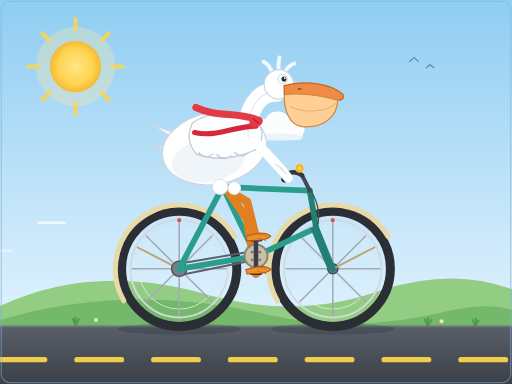
t = 0.00 s
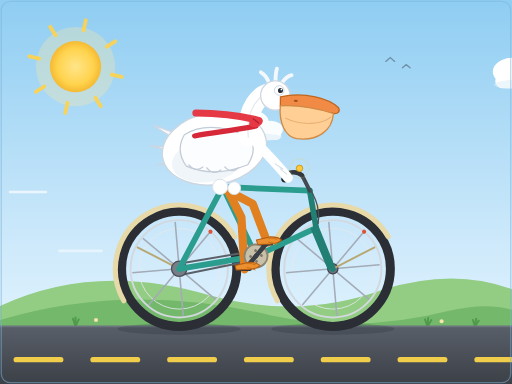
t = 1.67 s
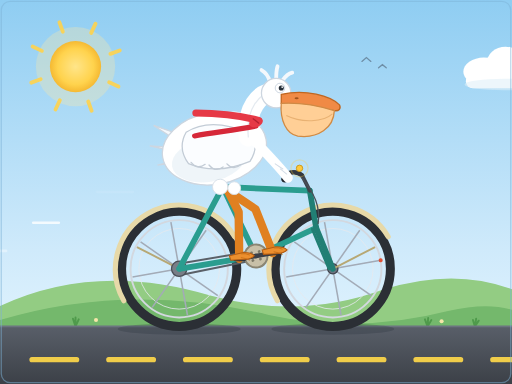
t = 3.33 s
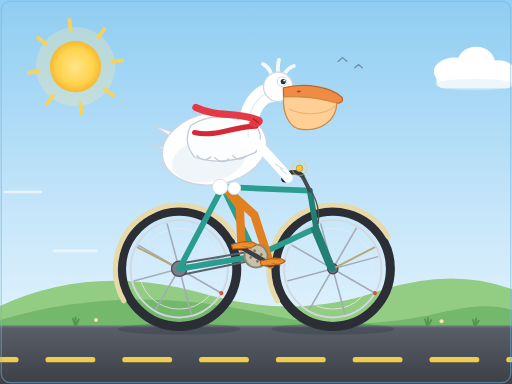
t = 5.00 s
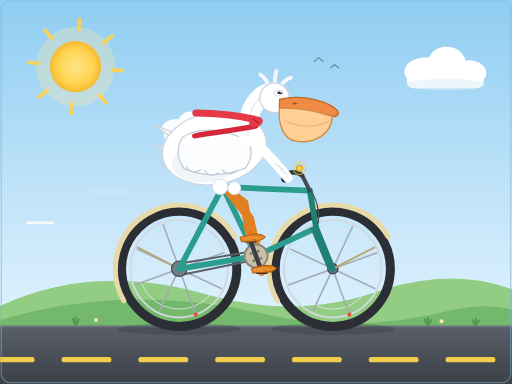
t = 6.67 s
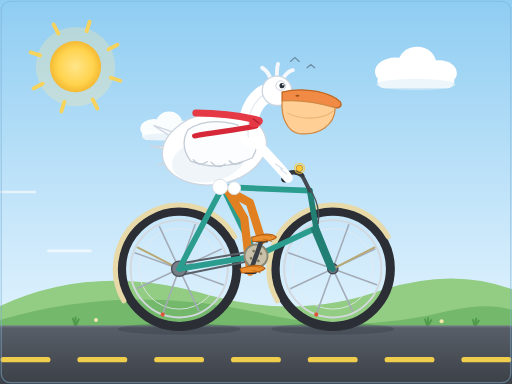
t = 8.33 s

The animated SVG that drew these frames (rendered in a browser with its animation timeline set to each time). Animation: 26 SMIL elements (animate=10,animateTransform=16); frames cover the first 8.33 s, repeats indefinitely.

<?xml version="1.0" encoding="UTF-8"?>
<svg xmlns="http://www.w3.org/2000/svg" viewBox="0 0 800 600" width="800" height="600" role="img" aria-label="Animated pelican riding a bicycle">
  <title>Pelican Riding a Bicycle</title>
  <desc>A white pelican with a huge orange beak and a waving red scarf pedalling a teal bicycle. Wheels, legs and road dashes animate while clouds drift by.</desc>

  <defs>
    <linearGradient id="skyGrad" x1="0" y1="0" x2="0" y2="1">
      <stop offset="0" stop-color="#8fcdf2"/>
      <stop offset="0.65" stop-color="#cfeafb"/>
      <stop offset="1" stop-color="#eaf8ff"/>
    </linearGradient>
    <linearGradient id="roadGrad" x1="0" y1="0" x2="0" y2="1">
      <stop offset="0" stop-color="#595f69"/>
      <stop offset="1" stop-color="#3c4047"/>
    </linearGradient>
    <radialGradient id="sunGrad" cx="0.5" cy="0.5" r="0.5">
      <stop offset="0" stop-color="#ffe58a"/>
      <stop offset="0.7" stop-color="#ffd34d"/>
      <stop offset="1" stop-color="#f5b932"/>
    </radialGradient>

    <!-- one puffy cloud, drawn around origin, reused by drifting instances -->
    <g id="cloud">
      <rect x="-60" y="-2" width="120" height="22" rx="11" fill="#ffffff"/>
      <ellipse cx="-32" cy="-6" rx="32" ry="22" fill="#ffffff"/>
      <ellipse cx="2" cy="-18" rx="30" ry="27" fill="#ffffff"/>
      <ellipse cx="36" cy="-4" rx="28" ry="20" fill="#ffffff"/>
      <ellipse cx="0" cy="14" rx="62" ry="9" fill="#dfeef8" opacity="0.55"/>
    </g>
  </defs>

  <!-- ================= sky ================= -->
  <rect x="0" y="0" width="800" height="600" fill="url(#skyGrad)"/>

  <!-- sun with slowly rotating rays -->
  <g transform="translate(118,104)">
    <circle r="62" fill="#ffe9a3" opacity="0.30"/>
    <g opacity="0.9">
      <g stroke="#ffd34d" stroke-width="6" stroke-linecap="round">
        <line x1="0" y1="-58" x2="0" y2="-74"/>
        <line x1="0" y1="58" x2="0" y2="74"/>
        <line x1="-58" y1="0" x2="-74" y2="0"/>
        <line x1="58" y1="0" x2="74" y2="0"/>
        <line x1="41" y1="-41" x2="52" y2="-52"/>
        <line x1="-41" y1="41" x2="-52" y2="52"/>
        <line x1="41" y1="41" x2="52" y2="52"/>
        <line x1="-41" y1="-41" x2="-52" y2="-52"/>
      </g>
      <animateTransform attributeName="transform" type="rotate" from="0" to="360" dur="48s" repeatCount="indefinite"/>
    </g>
    <circle r="40" fill="url(#sunGrad)"/>
  </g>

  <!-- drifting clouds -->
  <g>
    <use href="#cloud"/>
    <animateTransform attributeName="transform" type="translate" values="880,118;-280,118" dur="42s" repeatCount="indefinite"/>
  </g>
  <g opacity="0.95">
    <use href="#cloud" transform="scale(0.68)"/>
    <animateTransform attributeName="transform" type="translate" values="880,205;-300,205" keyTimes="0;1" dur="58s" begin="-22s" repeatCount="indefinite"/>
  </g>
  <g opacity="0.85">
    <use href="#cloud" transform="scale(0.5)"/>
    <animateTransform attributeName="transform" type="translate" values="880,74;-300,74" dur="50s" begin="-40s" repeatCount="indefinite"/>
  </g>

  <!-- two distant birds -->
  <g fill="none" stroke="#5a7186" stroke-width="2" stroke-linecap="round" opacity="0.7">
    <polyline points="0,0 7,-6 14,0" transform="translate(0,0)"/>
    <polyline points="0,0 6,-5 12,0" transform="translate(26,10)"/>
    <animateTransform attributeName="transform" type="translate" values="640,96;-120,96" dur="34s" repeatCount="indefinite"/>
  </g>

  <!-- ================= hills ================= -->
  <path d="M0,478 Q150,408 330,462 Q470,500 600,452 Q710,418 800,452 L800,512 L0,512 Z" fill="#93cc83"/>
  <path d="M0,500 Q200,440 420,492 Q560,522 700,486 Q760,472 800,484 L800,514 L0,514 Z" fill="#74b86c"/>
  <!-- grass tufts at the road edge -->
  <g stroke="#4f9a4b" stroke-width="3" stroke-linecap="round" fill="none">
    <path d="M118,510 l-4,-12 M118,510 l0,-14 M118,510 l5,-11"/>
    <path d="M668,510 l-4,-11 M668,510 l1,-13 M668,510 l6,-10"/>
    <path d="M742,510 l-3,-10 M742,510 l2,-12 M742,510 l6,-9"/>
  </g>
  <g fill="#f6e6a9">
    <circle cx="150" cy="500" r="3.2"/>
    <circle cx="690" cy="502" r="3.2"/>
  </g>

  <!-- ================= road ================= -->
  <rect x="0" y="510" width="800" height="90" fill="url(#roadGrad)"/>
  <line x1="0" y1="510" x2="800" y2="510" stroke="#6c7480" stroke-width="3"/>
  <line x1="0" y1="562" x2="800" y2="562" stroke="#ffd84a" stroke-width="8" stroke-dasharray="70 50" stroke-linecap="round" opacity="0.92">
    <animate attributeName="stroke-dashoffset" values="0;-120" dur="0.32s" repeatCount="indefinite"/>
  </line>

  <!-- ground shadows -->
  <ellipse cx="280" cy="514" rx="96" ry="9" fill="#1c2530" opacity="0.22"/>
  <ellipse cx="520" cy="514" rx="96" ry="9" fill="#1c2530" opacity="0.22"/>

  <!-- ================= bicycle ================= -->
  <!-- rear wheel -->
  <g transform="translate(280,420)">
    <circle r="90" fill="none" stroke="#2b2f35" stroke-width="14"/>
    <circle r="76" fill="none" stroke="#d3d8df" stroke-width="3"/>
    <circle r="63" fill="none" stroke="#e6e9ee" stroke-width="1.5" opacity="0.85"/>
    <g>
      <g stroke="#a3abb7" stroke-width="2.4">
        <line x1="0" y1="-74" x2="0" y2="74"/>
        <line x1="-74" y1="0" x2="74" y2="0"/>
        <line x1="-52" y1="-52" x2="52" y2="52"/>
        <line x1="-52" y1="52" x2="52" y2="-52"/>
      </g>
      <circle cy="-76" r="3.2" fill="#e05236"/>
      <animateTransform attributeName="transform" type="rotate" from="0" to="360" dur="1.5s" repeatCount="indefinite"/>
    </g>
    <circle r="8" fill="#6b7280" stroke="#3d434b" stroke-width="2"/>
    <circle r="3" fill="#cdd3da"/>
  </g>

  <!-- front wheel -->
  <g transform="translate(520,420)">
    <circle r="90" fill="none" stroke="#2b2f35" stroke-width="14"/>
    <circle r="76" fill="none" stroke="#d3d8df" stroke-width="3"/>
    <circle r="63" fill="none" stroke="#e6e9ee" stroke-width="1.5" opacity="0.85"/>
    <g>
      <g stroke="#a3abb7" stroke-width="2.4">
        <line x1="0" y1="-74" x2="0" y2="74"/>
        <line x1="-74" y1="0" x2="74" y2="0"/>
        <line x1="-52" y1="-52" x2="52" y2="52"/>
        <line x1="-52" y1="52" x2="52" y2="-52"/>
      </g>
      <circle cy="-76" r="3.2" fill="#e05236"/>
      <animateTransform attributeName="transform" type="rotate" from="0" to="360" dur="1.5s" repeatCount="indefinite"/>
    </g>
    <circle r="8" fill="#6b7280" stroke="#3d434b" stroke-width="2"/>
    <circle r="3" fill="#cdd3da"/>
  </g>

  <!-- fenders -->
  <g fill="none">
    <path d="M193.4,470 A100,100 0 0 1 366.6,370" stroke="#e7d9a8" stroke-width="8" stroke-linecap="round"/>
    <path d="M433.4,470 A100,100 0 0 1 606.6,370" stroke="#e7d9a8" stroke-width="8" stroke-linecap="round"/>
    <g stroke="#b7a874" stroke-width="3">
      <line x1="280" y1="420" x2="214" y2="386"/>
      <line x1="520" y1="420" x2="586" y2="386"/>
    </g>
  </g>

  <!-- chain + rear sprocket -->
  <line x1="286" y1="411" x2="392" y2="393" stroke="#5a6068" stroke-width="3"/>
  <line x1="286" y1="429" x2="394" y2="407" stroke="#5a6068" stroke-width="3"/>
  <circle cx="280" cy="420" r="12" fill="#787e87" stroke="#4a4f57" stroke-width="2"/>

  <!-- frame -->
  <g fill="none" stroke-linecap="round" stroke-linejoin="round">
    <g stroke="#2a9d8f" stroke-width="9">
      <line x1="280" y1="420" x2="400" y2="400"/>  <!-- chainstay -->
      <line x1="280" y1="420" x2="348" y2="292"/>  <!-- seatstay -->
      <line x1="348" y1="292" x2="400" y2="400"/>  <!-- seat tube -->
      <line x1="400" y1="400" x2="494" y2="356"/>  <!-- down tube -->
      <line x1="348" y1="292" x2="484" y2="298"/>  <!-- top tube -->
    </g>
    <g stroke="#217f74" stroke-width="9">
      <line x1="484" y1="298" x2="494" y2="356"/>  <!-- head tube -->
      <line x1="494" y1="356" x2="520" y2="420"/>  <!-- fork blade -->
    </g>
    <line x1="488" y1="358" x2="514" y2="420" stroke="#217f74" stroke-width="4.5"/>
  </g>

  <!-- seatpost + saddle -->
  <line x1="348" y1="292" x2="346" y2="278" stroke="#555c66" stroke-width="6" stroke-linecap="round"/>
  <path d="M324,281 C328,269 352,266 366,275 C358,284 332,287 324,281 Z" fill="#33383f"/>

  <!-- handlebar, cable, bell -->
  <line x1="484" y1="298" x2="472" y2="274" stroke="#3f454d" stroke-width="6" stroke-linecap="round"/>
  <path d="M472,274 C461,265 447,269 443,280" fill="none" stroke="#33383f" stroke-width="7" stroke-linecap="round"/>
  <circle cx="445" cy="280" r="5" fill="#22272d"/>
  <path d="M470,276 C492,302 501,324 497,350" fill="none" stroke="#4a5058" stroke-width="2"/>
  <circle cx="468" cy="263" r="5" fill="#ffc93c" stroke="#c99a1e" stroke-width="1.5"/>
  <circle cx="468" cy="263" fill="none" stroke="#ffc93c" stroke-width="2">
    <animate attributeName="r" values="6;17" dur="2s" repeatCount="indefinite"/>
    <animate attributeName="opacity" values="0.9;0" keyTimes="0;1" dur="2s" repeatCount="indefinite"/>
  </circle>

  <!-- ================= rider's legs (orange, keyframed around the crank circle) ================= -->
  <g fill="none" stroke="#e08020" stroke-width="13" stroke-linecap="round" stroke-linejoin="round">
    <polyline points="356,298 386,315 400,372">
      <animate attributeName="points" dur="1.5s" repeatCount="indefinite" calcMode="linear" keyTimes="0;.125;.25;.375;.5;.625;.75;.875;1"
        values="356,298 386,315 400,372;
                356,298 396,319 420,380;
                356,298 400,329 428,400;
                356,298 396,339 420,420;
                356,298 386,343 400,428;
                356,298 376,339 380,420;
                356,298 372,329 372,400;
                356,298 376,319 380,380;
                356,298 386,315 400,372"/>
    </polyline>
    <polyline points="356,298 386,343 400,428">
      <animate attributeName="points" dur="1.5s" repeatCount="indefinite" calcMode="linear" keyTimes="0;.125;.25;.375;.5;.625;.75;.875;1"
        values="356,298 386,343 400,428;
                356,298 376,339 380,420;
                356,298 372,329 372,400;
                356,298 376,319 380,380;
                356,298 386,315 400,372;
                356,298 396,319 420,380;
                356,298 400,329 428,400;
                356,298 396,339 420,420;
                356,298 386,343 400,428"/>
    </polyline>
  </g>

  <!-- crankset + pedals + webbed feet (feet counter-rotate to stay horizontal) -->
  <g transform="translate(400,400)">
    <g>
      <circle r="18" fill="#c8c0a8" stroke="#8a8573" stroke-width="3"/>
      <g fill="#7d7866">
        <circle cx="6" cy="6" r="2.2"/>
        <circle cx="-6" cy="6" r="2.2"/>
        <circle cx="6" cy="-6" r="2.2"/>
        <circle cx="-6" cy="-6" r="2.2"/>
      </g>
      <line x1="0" y1="0" x2="0" y2="-26" stroke="#3a3f47" stroke-width="7" stroke-linecap="round"/>
      <line x1="0" y1="0" x2="0" y2="26" stroke="#3a3f47" stroke-width="7" stroke-linecap="round"/>

      <!-- upper pedal + foot -->
      <g transform="translate(0,-26)">
        <g>
          <rect x="-10" y="-3.5" width="20" height="7" rx="2.5" fill="#2f3338"/>
          <path d="M-16,-5 L6,-10 Q19,-10 23,-5 Q19,0 6,1 L-14,2 Z" fill="#ec8f2e" stroke="#b35c12" stroke-width="1.6"/>
          <path d="M2,-8 q8,-1 14,2 M2,-2 q8,1 14,4" fill="none" stroke="#c76f16" stroke-width="1.4"/>
          <animateTransform attributeName="transform" type="rotate" from="0" to="-360" dur="1.5s" repeatCount="indefinite"/>
        </g>
      </g>
      <!-- lower pedal + foot -->
      <g transform="translate(0,26)">
        <g>
          <rect x="-10" y="-3.5" width="20" height="7" rx="2.5" fill="#2f3338"/>
          <path d="M-16,-5 L6,-10 Q19,-10 23,-5 Q19,0 6,1 L-14,2 Z" fill="#ec8f2e" stroke="#b35c12" stroke-width="1.6"/>
          <path d="M2,-8 q8,-1 14,2 M2,-2 q8,1 14,4" fill="none" stroke="#c76f16" stroke-width="1.4"/>
          <animateTransform attributeName="transform" type="rotate" from="0" to="-360" dur="1.5s" repeatCount="indefinite"/>
        </g>
      </g>

      <animateTransform attributeName="transform" type="rotate" from="0" to="360" dur="1.5s" repeatCount="indefinite"/>
    </g>
  </g>

  <!-- ================= pelican ================= -->
  <!-- tail feathers -->
  <g stroke="#cdd6e0" stroke-width="2">
    <path d="M292,214 L240,196 L286,226 Z" fill="#f4f8fc"/>
    <path d="M290,232 L234,228 L286,240 Z" fill="#eef4f9"/>
    <path d="M296,246 L246,258 L290,252 Z" fill="#f4f8fc"/>
  </g>

  <!-- body -->
  <ellipse cx="335" cy="232" rx="82" ry="56" transform="rotate(-10 335 232)" fill="#ffffff" stroke="#cdd6e0" stroke-width="2"/>
  <ellipse cx="326" cy="250" rx="58" ry="34" transform="rotate(-10 326 250)" fill="#eef4f9" opacity="0.9"/>

  <!-- rump fluff hiding the leg joints -->
  <circle cx="344" cy="292" r="12" fill="#ffffff" stroke="#d8e0e9" stroke-width="1.5"/>
  <circle cx="366" cy="294" r="10" fill="#ffffff" stroke="#d8e0e9" stroke-width="1.5"/>

  <!-- wing (gentle flap) -->
  <g>
    <path d="M292,205 Q330,180 392,206 Q408,224 392,250 Q340,272 296,254 Q278,230 292,205 Z"
          fill="#fbfdff" stroke="#c3ccd6" stroke-width="2"/>
    <g fill="none" stroke="#c3ccd6" stroke-width="2" stroke-linecap="round">
      <path d="M300,252 q10,12 22,3"/>
      <path d="M328,256 q10,12 22,3"/>
      <path d="M356,254 q10,11 22,1"/>
    </g>
    <animateTransform attributeName="transform" type="rotate" values="-2.5;2.5;-2.5" keyTimes="0;0.5;1" dur="2.6s" repeatCount="indefinite"/>
  </g>

  <!-- neck -->
  <path d="M388,214 C384,172 404,142 432,144" fill="none" stroke="#ffffff" stroke-width="30" stroke-linecap="round"/>
  <path d="M388,214 C384,172 404,142 432,144" fill="none" stroke="#d3dce6" stroke-width="2" stroke-linecap="round" opacity="0.6"/>

  <!-- arm reaching to the handlebar -->
  <path d="M398,220 C420,244 438,262 450,278" fill="none" stroke="#ffffff" stroke-width="15" stroke-linecap="round"/>
  <path d="M438,264 l10,8 M430,256 l12,8" fill="none" stroke="#d3dce6" stroke-width="1.6" stroke-linecap="round"/>

  <!-- head group (tiny bob), incl. beak, pouch, eye -->
  <g>
    <g>
      <!-- crest tufts -->
      <g fill="none" stroke="#f4f8fc" stroke-width="6" stroke-linecap="round">
        <path d="M422,125 q-4,-12 -13,-17"/>
        <path d="M432,121 q0,-13 2,-19"/>
        <path d="M442,124 q7,-10 15,-12"/>
      </g>
      <circle cx="432" cy="144" r="23" fill="#ffffff" stroke="#cdd6e0" stroke-width="2"/>

      <!-- upper mandible -->
      <path d="M440,146 C478,137 517,148 531,162 C534,168 530,172 523,171 C492,166 462,161 440,160 Z"
            fill="#f08a45" stroke="#c0661f" stroke-width="2"/>
      <ellipse cx="464" cy="152" rx="3.2" ry="1.6" fill="#a0521a"/>
      <!-- throat pouch -->
      <path d="M440,160 C470,158 500,164 523,171 C522,198 498,215 466,211 C448,208 438,186 440,160 Z"
            fill="#ffcf96" stroke="#d08a44" stroke-width="2"/>
      <path d="M448,179 C472,191 506,189 520,176" fill="none" stroke="#e0a766" stroke-width="1.6" opacity="0.75"/>

      <!-- blinking eye -->
      <g transform="translate(438,136)">
        <g>
          <circle r="7.5" fill="#ffffff" stroke="#cdd6e0" stroke-width="1.5"/>
          <circle cx="2" cy="0" r="4" fill="#27303a"/>
          <circle cx="3.4" cy="-1.6" r="1.4" fill="#ffffff"/>
          <animateTransform attributeName="transform" type="scale"
            values="1 1;1 1;1 0.12;1 1;1 1" keyTimes="0;0.46;0.5;0.55;1" dur="4.5s" repeatCount="indefinite"/>
        </g>
      </g>

      <animateTransform attributeName="transform" type="rotate" values="-1.6;1.6;-1.6" keyTimes="0;0.5;1" dur="2.6s" repeatCount="indefinite"/>
    </g>
  </g>

  <!-- red scarf streaming in the wind -->
  <g fill="none" stroke-linecap="round">
    <path d="M404,188 C372,174 340,184 306,168" stroke="#e63946" stroke-width="11">
      <animate attributeName="d" dur="1.25s" repeatCount="indefinite"
        values="M404,188 C372,174 340,184 306,168;
                M404,188 C372,183 340,173 306,181;
                M404,188 C372,174 340,184 306,168"/>
    </path>
    <path d="M400,197 C366,197 338,215 304,207" stroke="#d62839" stroke-width="8">
      <animate attributeName="d" dur="1.25s" repeatCount="indefinite"
        values="M400,197 C366,197 338,215 304,207;
                M400,197 C366,207 338,202 304,215;
                M400,197 C366,197 338,215 304,207"/>
    </path>
  </g>
  <ellipse cx="400" cy="191" rx="11" ry="7.5" fill="#e63946" transform="rotate(-20 400 191)"/>
  <path d="M395,185 l10,8" stroke="#b3202f" stroke-width="2"/>

  <!-- ================= speed lines ================= -->
  <g stroke="#ffffff" stroke-width="4" stroke-linecap="round" fill="none">
    <g opacity="0.85">
      <line x1="0" y1="300" x2="56" y2="300"/>
      <animate attributeName="opacity" values="0;0.9;0" keyTimes="0;0.35;1" dur="1.1s" repeatCount="indefinite"/>
      <animateTransform attributeName="transform" type="translate" values="160,0;-120,0" dur="1.1s" repeatCount="indefinite"/>
    </g>
    <g opacity="0.7">
      <line x1="0" y1="348" x2="40" y2="348"/>
      <animate attributeName="opacity" values="0;0.8;0" keyTimes="0;0.4;1" dur="1.1s" begin="-0.4s" repeatCount="indefinite"/>
      <animateTransform attributeName="transform" type="translate" values="170,0;-130,0" dur="1.1s" begin="-0.4s" repeatCount="indefinite"/>
    </g>
    <g opacity="0.75">
      <line x1="0" y1="392" x2="66" y2="392"/>
      <animate attributeName="opacity" values="0;0.85;0" keyTimes="0;0.35;1" dur="1.1s" begin="-0.75s" repeatCount="indefinite"/>
      <animateTransform attributeName="transform" type="translate" values="150,0;-140,0" dur="1.1s" begin="-0.75s" repeatCount="indefinite"/>
    </g>
  </g>

  <!-- frame border -->
  <rect x="2" y="2" width="796" height="596" rx="14" fill="none" stroke="#7fb4d8" stroke-width="2" opacity="0.5"/>
</svg>
